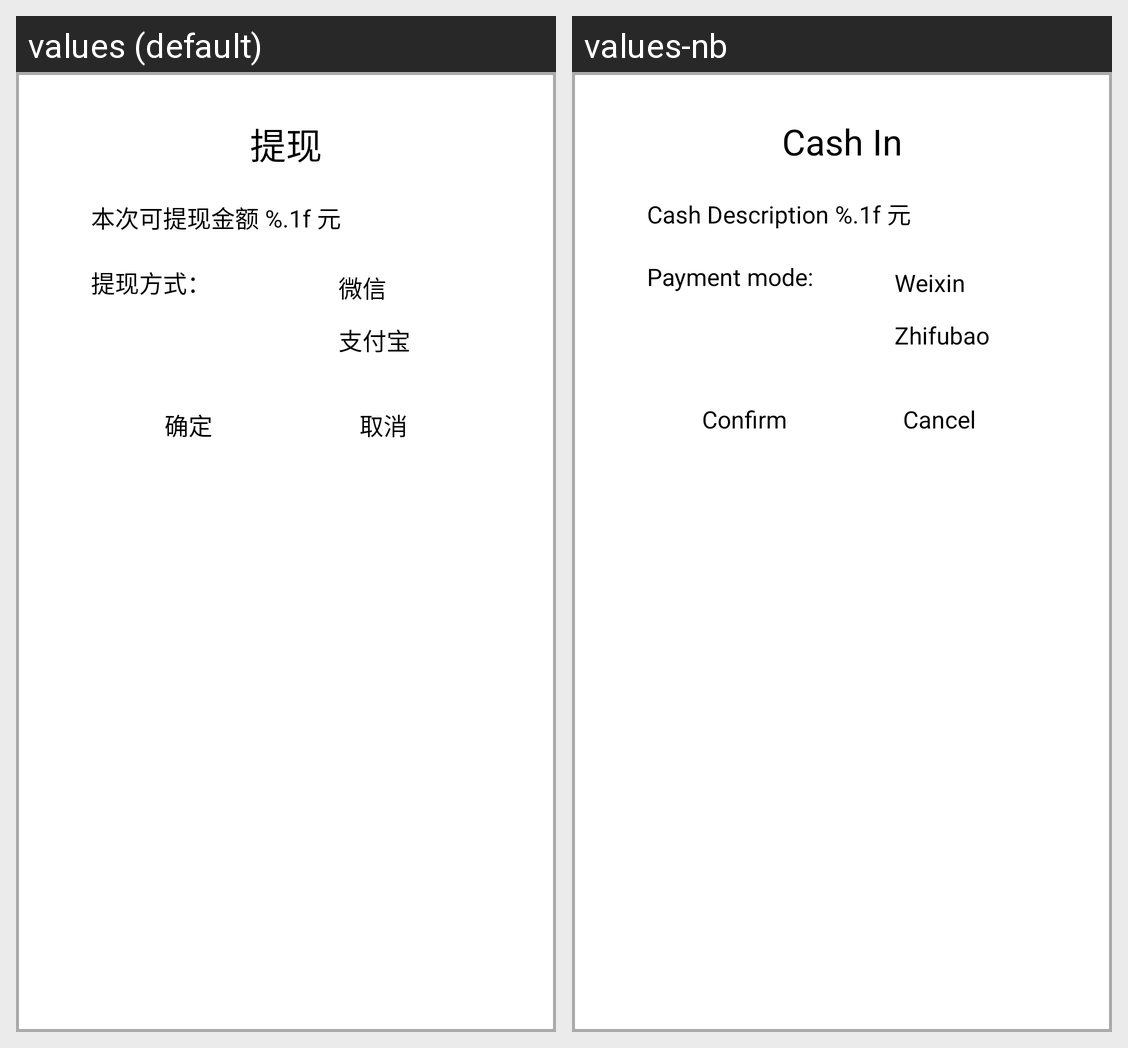

Here is an Android app screen in its default locale and in the app's own translations. Write out the translated-string differences for the strings that appear on this screen.
Android screen res/layout/dialog_cash_in.xml rendered under 2 locales, left to right: values (default), values-nb. Device: Nexus 5 (rendered at 1080×1920; each locale shown at half size, 540×960, under a caption strip naming it); theme AppTheme.
Strings drawn on this screen, with the default value and each locale's value (text and hints the layout hard-codes, and strings that could not be matched under every locale, appear in the picture but are not listed):

str_cash_in
  values: 提现
  values-nb: Cash In

str_cash_desc
  values: 本次可提现金额 %.1f 元
  values-nb: Cash Description %.1f 元

str_payment_mode
  values: 提现方式：
  values-nb: Payment mode:

str_weixin_payment
  values: 微信
  values-nb: Weixin

str_zhifubao_payment
  values: 支付宝
  values-nb: Zhifubao

str_confirm
  values: 确定
  values-nb: Confirm

str_cancel
  values: 取消
  values-nb: Cancel
